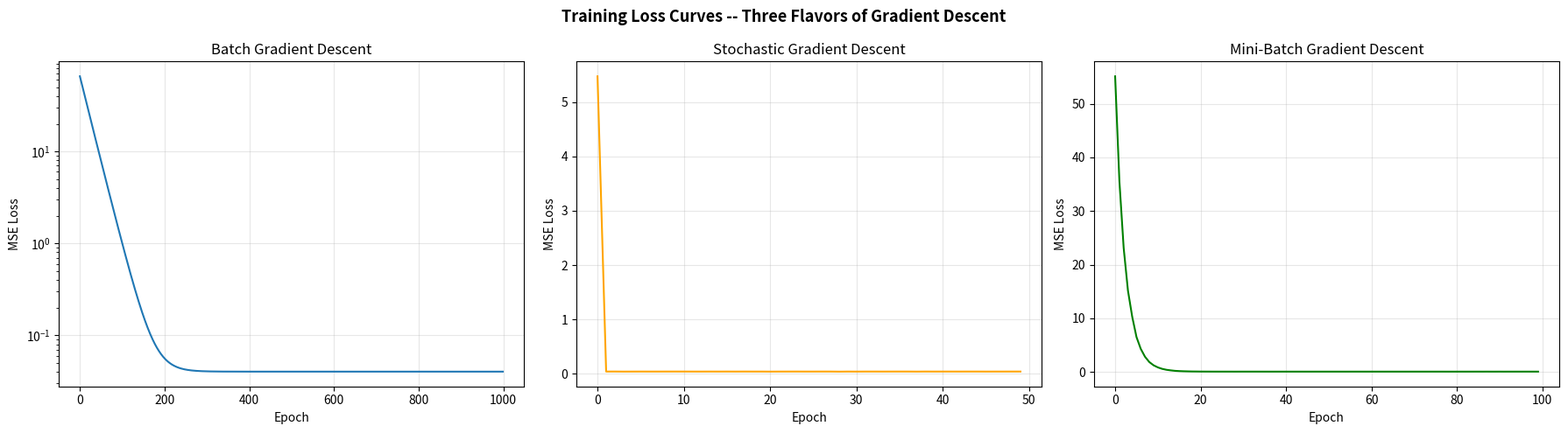

This chart was generated by the following Python code: (Note: this script raises an exception after producing the figure.)
"""
=============================================================================
PART 6: PRACTICAL PATTERNS YOU MUST KNOW
=============================================================================

These are the linear algebra patterns you'll use every day in ML:
  - Distance matrices (for KNN, clustering)
  - Softmax function (neural network output layer)
  - Gradient descent (how every ML model learns)
  - Cross-entropy loss (the standard classification loss)

Topics covered:
  6.1 Distance Matrices (Euclidean, Manhattan, Cosine)
  6.2 Softmax Function
  6.3 Gradient Descent for Linear Regression
"""

import numpy as np
import matplotlib
matplotlib.use('Agg')
import matplotlib.pyplot as plt

print("=" * 70)
print("PART 6: PRACTICAL PATTERNS YOU MUST KNOW")
print("=" * 70)

# ──────────────────────────────────────────────────────────────────────
# 6.1 DISTANCE MATRICES (for KNN, Clustering)
# ──────────────────────────────────────────────────────────────────────
print("\n" + "─" * 70)
print("6.1 DISTANCE MATRICES")
print("─" * 70)

# In KNN and clustering, you need to compute distances between
# ALL pairs of points. This creates a distance matrix.

np.random.seed(42)
X = np.array([[1, 2],
              [3, 4],
              [5, 6],
              [7, 8],
              [2, 8]])

print(f"Data points ({X.shape[0]} points in {X.shape[1]}D):\n{X}\n")

# Method 1: Using scipy (most convenient)
from scipy.spatial.distance import cdist

dist_euclidean = cdist(X, X, metric='euclidean')
dist_manhattan = cdist(X, X, metric='cityblock')
dist_cosine = cdist(X, X, metric='cosine')

print("Euclidean distance matrix:")
print(np.array2string(dist_euclidean, precision=2, suppress_small=True))

print(f"\nManhattan distance matrix:")
print(np.array2string(dist_manhattan, precision=2, suppress_small=True))

print(f"\nCosine distance matrix (1 - cosine_similarity):")
print(np.array2string(dist_cosine, precision=3, suppress_small=True))

# Method 2: Pure NumPy vectorized (no loops!)
# Uses broadcasting: X[:, None, :] - X[None, :, :]
# Shape: (5,1,2) - (1,5,2) → broadcasts to (5,5,2)
diff = X[:, np.newaxis, :] - X[np.newaxis, :, :]
dist_numpy = np.sqrt(np.sum(diff ** 2, axis=2))

print(f"\nNumPy vectorized Euclidean (same result):")
print(np.array2string(dist_numpy, precision=2, suppress_small=True))
print(f"Matches scipy: {np.allclose(dist_euclidean, dist_numpy)}")

# Method 3: Using the expansion trick (fastest for large datasets)
# ||a - b||² = ||a||² + ||b||² - 2 * a · b
# This avoids creating the huge (n, n, d) intermediate array
sq_norms = np.sum(X ** 2, axis=1)  # ||x_i||² for each point
dot_products = X @ X.T              # x_i · x_j for all pairs
sq_dists = sq_norms[:, np.newaxis] + sq_norms[np.newaxis, :] - 2 * dot_products
# Clip negative values (floating point errors) before sqrt
dist_fast = np.sqrt(np.clip(sq_dists, 0, None))

print(f"\nExpansion trick (fastest for large data):")
print(np.array2string(dist_fast, precision=2, suppress_small=True))
print(f"Matches scipy: {np.allclose(dist_euclidean, dist_fast)}")

# KNN example: find the 2 nearest neighbors for point 0
k = 2
distances_from_0 = dist_euclidean[0]
# argsort gives indices that would sort the array; skip index 0 (self)
nearest = np.argsort(distances_from_0)[1:k + 1]
print(f"\n--- KNN Example ---")
print(f"Point 0: {X[0]}")
print(f"Distances from point 0: {distances_from_0.round(2)}")
print(f"Nearest {k} neighbors: indices {nearest} = {X[nearest]}")

# ──────────────────────────────────────────────────────────────────────
# 6.2 SOFTMAX FUNCTION
# ──────────────────────────────────────────────────────────────────────
print("\n" + "─" * 70)
print("6.2 SOFTMAX FUNCTION")
print("─" * 70)

# Softmax converts raw scores ("logits") into probabilities.
# It's the output layer of every classification neural network.
#
# softmax(z_i) = exp(z_i) / sum(exp(z_j))
#
# Properties:
# - All outputs are in (0, 1)
# - All outputs sum to 1
# - Larger inputs get larger probabilities

def softmax(z):
    """Numerically stable softmax."""
    # Subtract max for numerical stability (prevents overflow in exp)
    z_shifted = z - np.max(z)
    exp_z = np.exp(z_shifted)
    return exp_z / exp_z.sum()

# Example: 3-class classification
logits = np.array([2.0, 1.0, 0.1])
probs = softmax(logits)

print(f"Logits (raw scores): {logits}")
print(f"Softmax (probabilities): {probs.round(4)}")
print(f"Sum of probabilities: {probs.sum():.6f} (should be 1.0)")
print(f"Predicted class: {np.argmax(probs)} (highest probability)")

# Temperature scaling: controls "confidence" of predictions
print(f"\n--- Temperature Scaling ---")
print(f"Lower temperature → more confident, Higher → more uniform")

def softmax_with_temperature(z, temperature=1.0):
    z_scaled = z / temperature
    z_shifted = z_scaled - np.max(z_scaled)
    exp_z = np.exp(z_shifted)
    return exp_z / exp_z.sum()

logits = np.array([2.0, 1.0, 0.5])
for temp in [0.1, 0.5, 1.0, 2.0, 10.0]:
    probs = softmax_with_temperature(logits, temp)
    print(f"  T={temp:<4} → {probs.round(4)}")

# Softmax for a batch of samples (2D -- each row is a sample)
def softmax_batch(Z):
    """Softmax applied to each row of a 2D array."""
    Z_shifted = Z - np.max(Z, axis=1, keepdims=True)
    exp_Z = np.exp(Z_shifted)
    return exp_Z / np.sum(exp_Z, axis=1, keepdims=True)

batch_logits = np.array([[2.0, 1.0, 0.1],
                          [0.5, 2.5, 1.0],
                          [1.0, 1.0, 1.0]])

batch_probs = softmax_batch(batch_logits)
print(f"\nBatch softmax:")
print(f"Logits:\n{batch_logits}")
print(f"\nProbabilities:\n{batch_probs.round(4)}")
print(f"Row sums: {batch_probs.sum(axis=1).round(6)} (all should be 1.0)")

# ─── Cross-Entropy Loss ─────────────────────────────────────────────

print(f"\n--- Cross-Entropy Loss ---")
print(f"The standard loss function for classification.")
print(f"Loss = -sum(y_true * log(y_pred))")

def cross_entropy_loss(y_true_onehot, y_pred_probs):
    """Cross-entropy loss for one sample."""
    # Clip to prevent log(0)
    y_pred_clipped = np.clip(y_pred_probs, 1e-15, 1 - 1e-15)
    return -np.sum(y_true_onehot * np.log(y_pred_clipped))

# True label is class 0, model predictions:
y_true = np.array([1, 0, 0])  # one-hot: class 0

# Good prediction (confident and correct)
y_pred_good = np.array([0.9, 0.05, 0.05])
loss_good = cross_entropy_loss(y_true, y_pred_good)

# Bad prediction (confident but wrong)
y_pred_bad = np.array([0.1, 0.8, 0.1])
loss_bad = cross_entropy_loss(y_true, y_pred_bad)

# Uncertain prediction
y_pred_unsure = np.array([0.4, 0.3, 0.3])
loss_unsure = cross_entropy_loss(y_true, y_pred_unsure)

print(f"\nTrue label: class 0 (one-hot: {y_true})")
print(f"Good prediction {y_pred_good} → loss = {loss_good:.4f} (low = good)")
print(f"Uncertain pred  {y_pred_unsure} → loss = {loss_unsure:.4f}")
print(f"Bad prediction  {y_pred_bad} → loss = {loss_bad:.4f} (high = bad)")

# ──────────────────────────────────────────────────────────────────────
# 6.3 GRADIENT DESCENT (How Every ML Model Learns)
# ──────────────────────────────────────────────────────────────────────
print("\n" + "─" * 70)
print("6.3 GRADIENT DESCENT FOR LINEAR REGRESSION")
print("─" * 70)

# Gradient descent is an iterative optimization algorithm.
# It finds the weights that minimize the loss function by
# repeatedly taking small steps in the direction of steepest descent.
#
# For linear regression with MSE loss:
#   Loss = (1/n) * ||Xw - y||²
#   Gradient = (2/n) * X^T @ (Xw - y)   ← pure linear algebra!
#   Update:  w = w - learning_rate * gradient

np.random.seed(42)

# Generate synthetic data: y = 3x₁ - 2x₂ + 0.5x₃ + 7 (bias)
n_samples = 300
n_features = 3
true_weights = np.array([3.0, -2.0, 0.5])
true_bias = 7.0

X = np.random.randn(n_samples, n_features)
noise = np.random.randn(n_samples) * 0.2
y = X @ true_weights + true_bias + noise

# Add bias column (column of 1s prepended)
X_b = np.column_stack([np.ones(n_samples), X])  # (300, 4)

print(f"Data: {n_samples} samples, {n_features} features")
print(f"True parameters: bias={true_bias}, weights={true_weights}")
print(f"X_b shape (with bias column): {X_b.shape}")

# ─── Full Batch Gradient Descent ────────────────────────────────────

# Initialize weights randomly
w = np.zeros(n_features + 1)  # +1 for bias
learning_rate = 0.01
n_epochs = 1000
loss_history = []

print(f"\n--- Full Batch Gradient Descent ---")
print(f"Learning rate: {learning_rate}")
print(f"Epochs: {n_epochs}")
print(f"Initial weights: {w.round(4)}\n")

for epoch in range(n_epochs):
    # Forward pass: predictions
    predictions = X_b @ w                         # (300,4) @ (4,) = (300,)

    # Compute error
    error = predictions - y                        # (300,)

    # Compute loss (MSE)
    loss = np.mean(error ** 2)
    loss_history.append(loss)

    # Compute gradient: (2/n) * X^T @ error
    gradient = (2 / n_samples) * X_b.T @ error    # (4,300) @ (300,) = (4,)

    # Update weights
    w = w - learning_rate * gradient

    if epoch % 200 == 0 or epoch == n_epochs - 1:
        print(f"  Epoch {epoch:>4d}: loss = {loss:.6f}, "
              f"weights = {w.round(4)}")

print(f"\nFinal weights: {w.round(4)}")
print(f"True params:   [{true_bias}, {', '.join(str(tw) for tw in true_weights)}]")
print(f"Difference:    {np.abs(w - np.array([true_bias, *true_weights])).round(4)}")

# ─── Stochastic Gradient Descent (SGD) ──────────────────────────────

print(f"\n--- Stochastic Gradient Descent (SGD) ---")
print(f"Uses ONE random sample per update (faster, noisier)")

w_sgd = np.zeros(n_features + 1)
learning_rate_sgd = 0.01
n_epochs_sgd = 50  # fewer epochs needed
loss_history_sgd = []

for epoch in range(n_epochs_sgd):
    # Shuffle data each epoch
    indices = np.random.permutation(n_samples)

    epoch_loss = 0
    for i in indices:
        xi = X_b[i]        # single sample (4,)
        yi = y[i]           # single target

        pred = xi @ w_sgd
        error = pred - yi

        # Gradient for single sample
        gradient = 2 * error * xi

        w_sgd = w_sgd - learning_rate_sgd * gradient
        epoch_loss += error ** 2

    avg_loss = epoch_loss / n_samples
    loss_history_sgd.append(avg_loss)

    if epoch % 10 == 0 or epoch == n_epochs_sgd - 1:
        print(f"  Epoch {epoch:>3d}: loss = {avg_loss:.6f}, "
              f"weights = {w_sgd.round(4)}")

# ─── Mini-Batch Gradient Descent ────────────────────────────────────

print(f"\n--- Mini-Batch Gradient Descent ---")
print(f"Best of both worlds: uses small batches (e.g., 32 samples)")

w_mini = np.zeros(n_features + 1)
learning_rate_mini = 0.01
n_epochs_mini = 100
batch_size = 32
loss_history_mini = []

for epoch in range(n_epochs_mini):
    indices = np.random.permutation(n_samples)

    epoch_loss = 0
    n_batches = 0

    for start in range(0, n_samples, batch_size):
        end = min(start + batch_size, n_samples)
        batch_idx = indices[start:end]
        X_batch = X_b[batch_idx]
        y_batch = y[batch_idx]

        preds = X_batch @ w_mini
        errors = preds - y_batch

        gradient = (2 / len(batch_idx)) * X_batch.T @ errors
        w_mini = w_mini - learning_rate_mini * gradient

        epoch_loss += np.mean(errors ** 2)
        n_batches += 1

    avg_loss = epoch_loss / n_batches
    loss_history_mini.append(avg_loss)

    if epoch % 20 == 0 or epoch == n_epochs_mini - 1:
        print(f"  Epoch {epoch:>3d}: loss = {avg_loss:.6f}, "
              f"weights = {w_mini.round(4)}")

# ─── Compare with Normal Equation ───────────────────────────────────

print(f"\n--- Comparison: All Methods ---")
w_normal = np.linalg.inv(X_b.T @ X_b) @ X_b.T @ y

print(f"True parameters:      [{true_bias:.1f}, {true_weights[0]:.1f}, "
      f"{true_weights[1]:.1f}, {true_weights[2]:.1f}]")
print(f"Normal Equation:      {w_normal.round(4)}")
print(f"Batch GD:             {w.round(4)}")
print(f"SGD:                  {w_sgd.round(4)}")
print(f"Mini-Batch GD:        {w_mini.round(4)}")

# ─── Visualize Training Curves ───────────────────────────────────────

fig, axes = plt.subplots(1, 3, figsize=(18, 5))

axes[0].plot(loss_history)
axes[0].set_title('Batch Gradient Descent')
axes[0].set_xlabel('Epoch')
axes[0].set_ylabel('MSE Loss')
axes[0].set_yscale('log')
axes[0].grid(True, alpha=0.3)

axes[1].plot(loss_history_sgd, 'orange')
axes[1].set_title('Stochastic Gradient Descent')
axes[1].set_xlabel('Epoch')
axes[1].set_ylabel('MSE Loss')
axes[1].grid(True, alpha=0.3)

axes[2].plot(loss_history_mini, 'green')
axes[2].set_title('Mini-Batch Gradient Descent')
axes[2].set_xlabel('Epoch')
axes[2].set_ylabel('MSE Loss')
axes[2].grid(True, alpha=0.3)

plt.suptitle('Training Loss Curves -- Three Flavors of Gradient Descent',
             fontsize=13, fontweight='bold')
plt.tight_layout()
plt.savefig('linear_algebra_for_ml/06_gradient_descent_curves.png', dpi=150, bbox_inches='tight')
plt.close()
print(f"\nTraining curves saved to: 06_gradient_descent_curves.png")

print("\n" + "=" * 70)
print("PART 6 COMPLETE -- You now know the practical ML patterns!")
print("Key takeaways:")
print("  - Distance matrix: expansion trick is O(n²d), avoid O(n²d) memory")
print("  - Softmax: z - max(z) for stability, probabilities sum to 1")
print("  - Cross-entropy: the standard classification loss")
print("  - Gradient = (2/n) * X^T @ error → pure linear algebra")
print("  - Three GD flavors: Batch (stable), SGD (fast), Mini-Batch (best)")
print("=" * 70)
